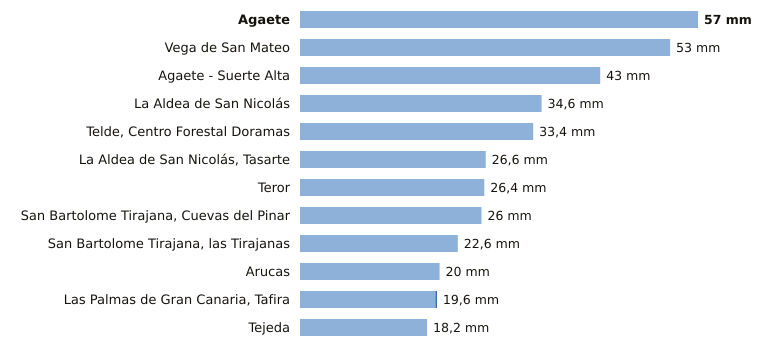

The file beside this chart, header and first rows:
estacion, provincia, indicativo, mm_6_dias_anteriores, mm_hoy, mm_7_dias, horas_de_hoy
Agaete, Las Palmas, C619X, 57.0, 0.0, 57.0, 5
Vega de San Mateo, Las Palmas, C611E, 53.0, 0.0, 53.0, 6
Agaete - Suerte Alta, Las Palmas, C668V, 43.0, 0.0, 43.0, 4
La Aldea de San Nicolás, Las Palmas, C619Y, 34.6, 0.0, 34.6, 6
Telde, Centro Forestal Doramas, Las Palmas, C648N, 33.4, 0.0, 33.4, 5
La Aldea de San Nicolás, Tasarte, Las Palmas, C628B, 26.6, 0.0, 26.6, 6
Teror, Las Palmas, C656V, 26.4, 0.0, 26.4, 4
San Bartolome Tirajana, Cuevas del Pinar, Las Palmas, C623I, 26.0, 0.0, 26.0, 6
San Bartolome Tirajana, las Tirajanas, Las Palmas, C635B, 22.6, 0.0, 22.6, 5
Arucas, Las Palmas, C669B, 20.0, 0.0, 20.0, 4
Las Palmas de Gran Canaria, Tafira, Las Palmas, C658X, 19.4, 0.2, 19.6, 6
Tejeda, Las Palmas, C614H, 18.2, 0.0, 18.2, 6
